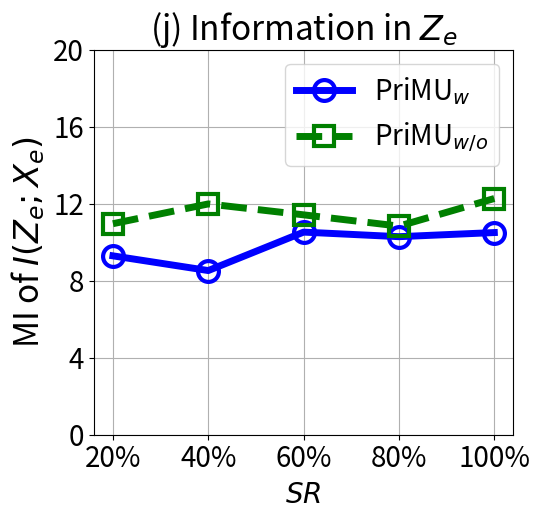

Write the Python code that produced this figure.


import numpy as np
import matplotlib.pyplot as plt

epsilon = 3
beta = 1 / epsilon


x=[1, 2, 3, 4, 5]
# validation_for_plt =[97,95.8600, 94.9400, 93.5400, 93.2400]
# attack_for_plt=[0, 0.3524, 0, 0.1762, 0.1762]
# basic_for_plt=[99.8, 99.8, 99.8, 99.8, 99.8]

labels = ['20%', '40%', '60%', '80%', '100%']
unl_org_0=[9.42,  9.42, 9.42, 9.42, 9.42]
unl_org = [94.07, 80.92, 85.703, 86.48, 77.69]

unl_hess_r = [4.951407, 4.9514073, 4.951407, 4.951407, 4.951407]
unl_vbu = [52.9582, 52.9582, 52.9582, 52.9582, 52.9582]


unl_ss_w = [9.299, 8.53438, 10.53291, 10.2954, 10.51]
unl_ss_wo = [10.97029, 11.9979, 11.4308, 10.84503, 12.2798]



plt.figure(figsize=(5.5, 5.3))
l_w=5
m_s=15
marker_s = 3
markevery=1
#plt.figure(figsize=(8, 5.3))
#plt.plot(x, unl_fr, color='blue', marker='^', label='Retrain',linewidth=l_w, markersize=m_s)
plt.plot(x, unl_ss_w, linestyle='-', color='b', marker='o', fillstyle='none', markevery=markevery,
         label='PriMU$_{w}$', linewidth=l_w, markersize=m_s, markeredgewidth=marker_s)

#plt.plot(x, unl_ss_w, color='g',  marker='*',  label='PriMU$_{w}$',linewidth=l_w, markersize=m_s)
plt.plot(x, unl_ss_wo, linestyle='--', color='g',  marker='s', fillstyle='none', markevery=markevery,
         label='PriMU$_{w/o}$',linewidth=l_w, markersize=m_s, markeredgewidth=marker_s)

# plt.plot(x, unl_vbu, linestyle=':', color='r',  marker='^', fillstyle='none', markevery=markevery,
#          label='VBU', linewidth=l_w,  markersize=m_s, markeredgewidth=marker_s)
#
# plt.plot(x, unl_hess_r, linestyle='-.', color='k',  marker='D', fillstyle='none', markevery=markevery,
#          label='HBFU',linewidth=l_w, markersize=m_s, markeredgewidth=marker_s)



#plt.plot(x, unl_vibu, color='silver',  marker='d',  label='VIBU',linewidth=4,  markersize=10)

# plt.plot(x, y_sa03, color='r',  marker='2',  label='AAAI21 A_acc, pr=0.3',linewidth=3, markersize=8)
# plt.plot(x, y_sa05, color='darkblue',  marker='4',  label='AAAI21 A_acc, pr=0.5',linewidth=3, markersize=8)
# plt.plot(x, y_ma03, color='darkviolet',  marker='3',  label='FedMC A_acc, pr=0.3',linewidth=3, markersize=8)
# plt.plot(x, y_ma05, color='cyan',  marker='p',  label='FedMC A_acc, pr=0.5',linewidth=3, markersize=8)


plt.grid()
leg = plt.legend(fancybox=True, shadow=True)
# plt.xlabel('Malicious Client Ratio (%)' ,fontsize=16)
plt.ylabel('MI of $I(Z_e;X_e)$' ,fontsize=24)
my_y_ticks = np.arange(0, 21, 4)
plt.yticks(my_y_ticks, fontsize=20)
plt.xlabel('$\it{SR}$', fontsize=20)

plt.xticks(x, labels, fontsize=20)
# plt.title('CIFAR10 IID')
plt.title('(j) Information in $Z_e$', fontsize=24)
plt.legend(loc='best', fontsize=20)
plt.tight_layout()
#plt.title("MNIST")
plt.rcParams['figure.figsize'] = (2.0, 1)
plt.rcParams['image.interpolation'] = 'nearest'
plt.rcParams['figure.subplot.left'] = 0.11
plt.rcParams['figure.subplot.bottom'] = 0.08
plt.rcParams['figure.subplot.right'] = 0.977
plt.rcParams['figure.subplot.top'] = 0.969
plt.savefig('celeba_mi_epsilon_curve.pdf', format='pdf', dpi=200)
plt.show()